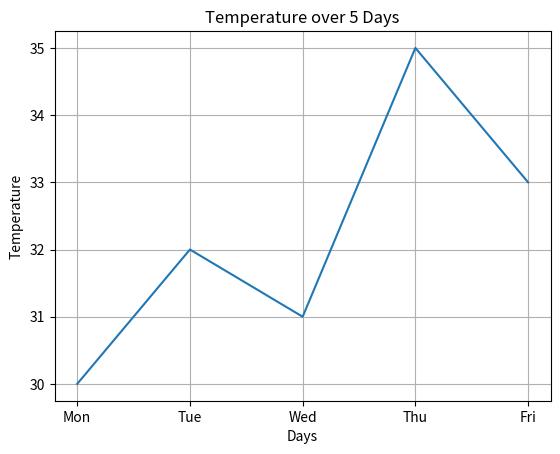
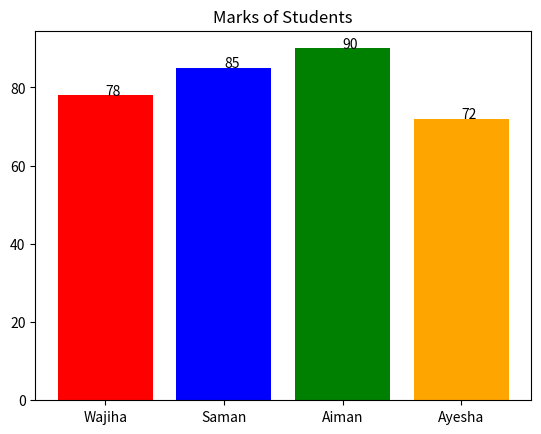
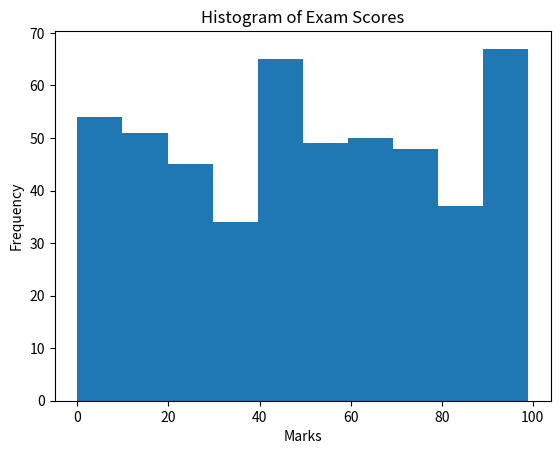
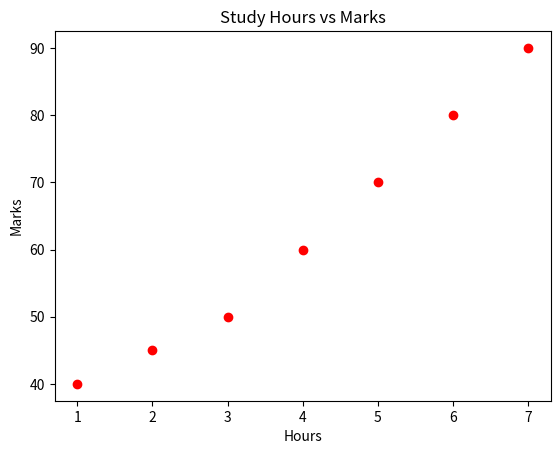
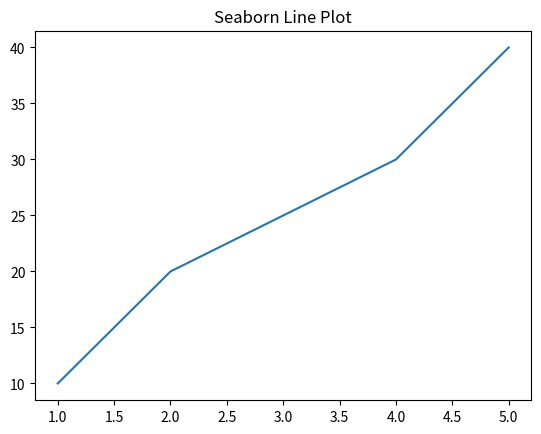
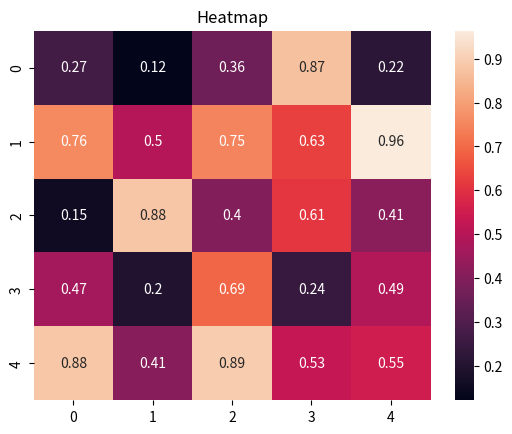
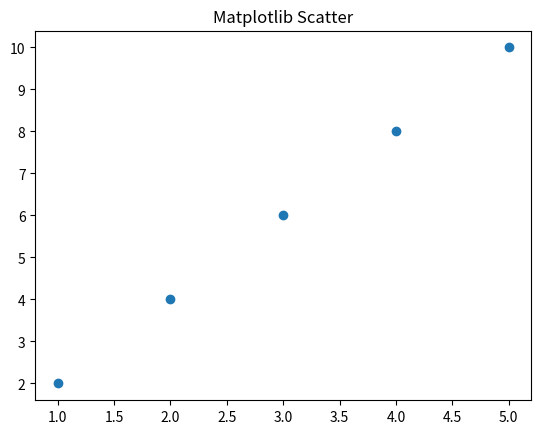
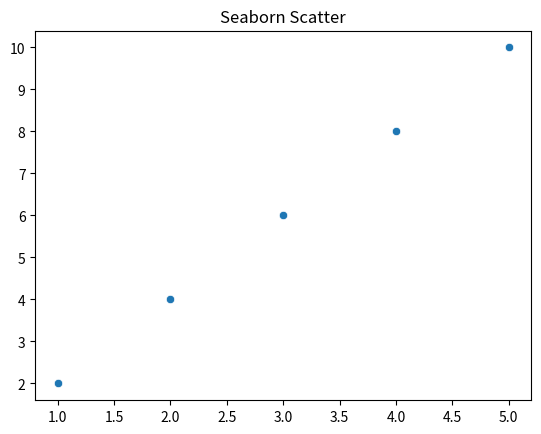
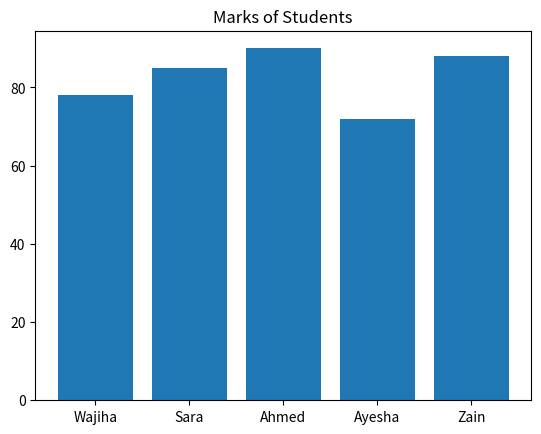
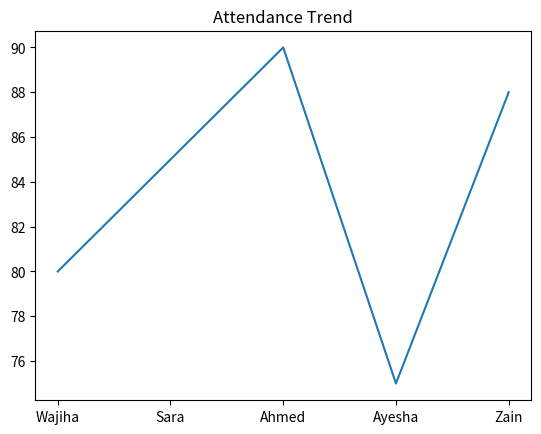
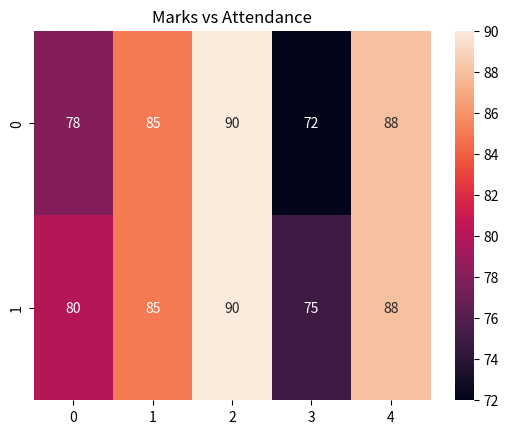

Write Python code to recreate these figures, in order.
import numpy as np
import matplotlib.pyplot as plt
import seaborn as sns

# ===================================================
# TASK 1: LINE GRAPH (TEMPERATURE)
# ===================================================

days = ["Mon", "Tue", "Wed", "Thu", "Fri"]
temp = [30, 32, 31, 35, 33]

plt.plot(days, temp)

plt.title("Temperature over 5 Days")
plt.xlabel("Days")
plt.ylabel("Temperature")

plt.grid()

plt.show()

# ===================================================
# TASK 2: BAR CHART (MARKS)
# ===================================================

students = ["Wajiha", "Saman", "Aiman", "Ayesha"]
marks = [78, 85, 90, 72]

plt.bar(students, marks, color=["red", "blue", "green", "orange"])

plt.title("Marks of Students")

for i in range(len(students)):
    plt.text(i, marks[i], marks[i])

plt.show()

# ===================================================
# TASK 3: HISTOGRAM
# ===================================================

data = np.random.randint(0, 100, 500)

plt.hist(data, bins=10)

plt.title("Histogram of Exam Scores")
plt.xlabel("Marks")
plt.ylabel("Frequency")

plt.show()

# ===================================================
# TASK 4: SCATTER PLOT
# ===================================================

hours = [1,2,3,4,5,6,7]
marks2 = [40,45,50,60,70,80,90]

plt.scatter(hours, marks2, color="red")

plt.title("Study Hours vs Marks")
plt.xlabel("Hours")
plt.ylabel("Marks")

plt.show()

# ===================================================
# TASK 5: SEABORN LINE PLOT
# ===================================================

x = [1,2,3,4,5]
y = [10,20,25,30,40]

sns.lineplot(x=x, y=y)

plt.title("Seaborn Line Plot")

plt.show()

# ===================================================
# TASK 6: HEATMAP
# ===================================================

data2 = np.random.rand(5,5)

sns.heatmap(data2, annot=True)

plt.title("Heatmap")

plt.show()

# ===================================================
# TASK 7: MATPLOTLIB VS SEABORN
# ===================================================

x = [1,2,3,4,5]
y = [2,4,6,8,10]

plt.scatter(x, y)
plt.title("Matplotlib Scatter")
plt.show()

sns.scatterplot(x=x, y=y)
plt.title("Seaborn Scatter")
plt.show()

# ===================================================
# TASK 8: MINI CLASS DATASET
# ===================================================

names = ["Wajiha","Sara","Ahmed","Ayesha","Zain"]
marks3 = [78,85,90,72,88]
attendance = [80,85,90,75,88]

plt.bar(names, marks3)
plt.title("Marks of Students")
plt.show()

plt.plot(names, attendance)
plt.title("Attendance Trend")
plt.show()

data3 = np.array([marks3, attendance])

sns.heatmap(data3, annot=True)

plt.title("Marks vs Attendance")

plt.show()
